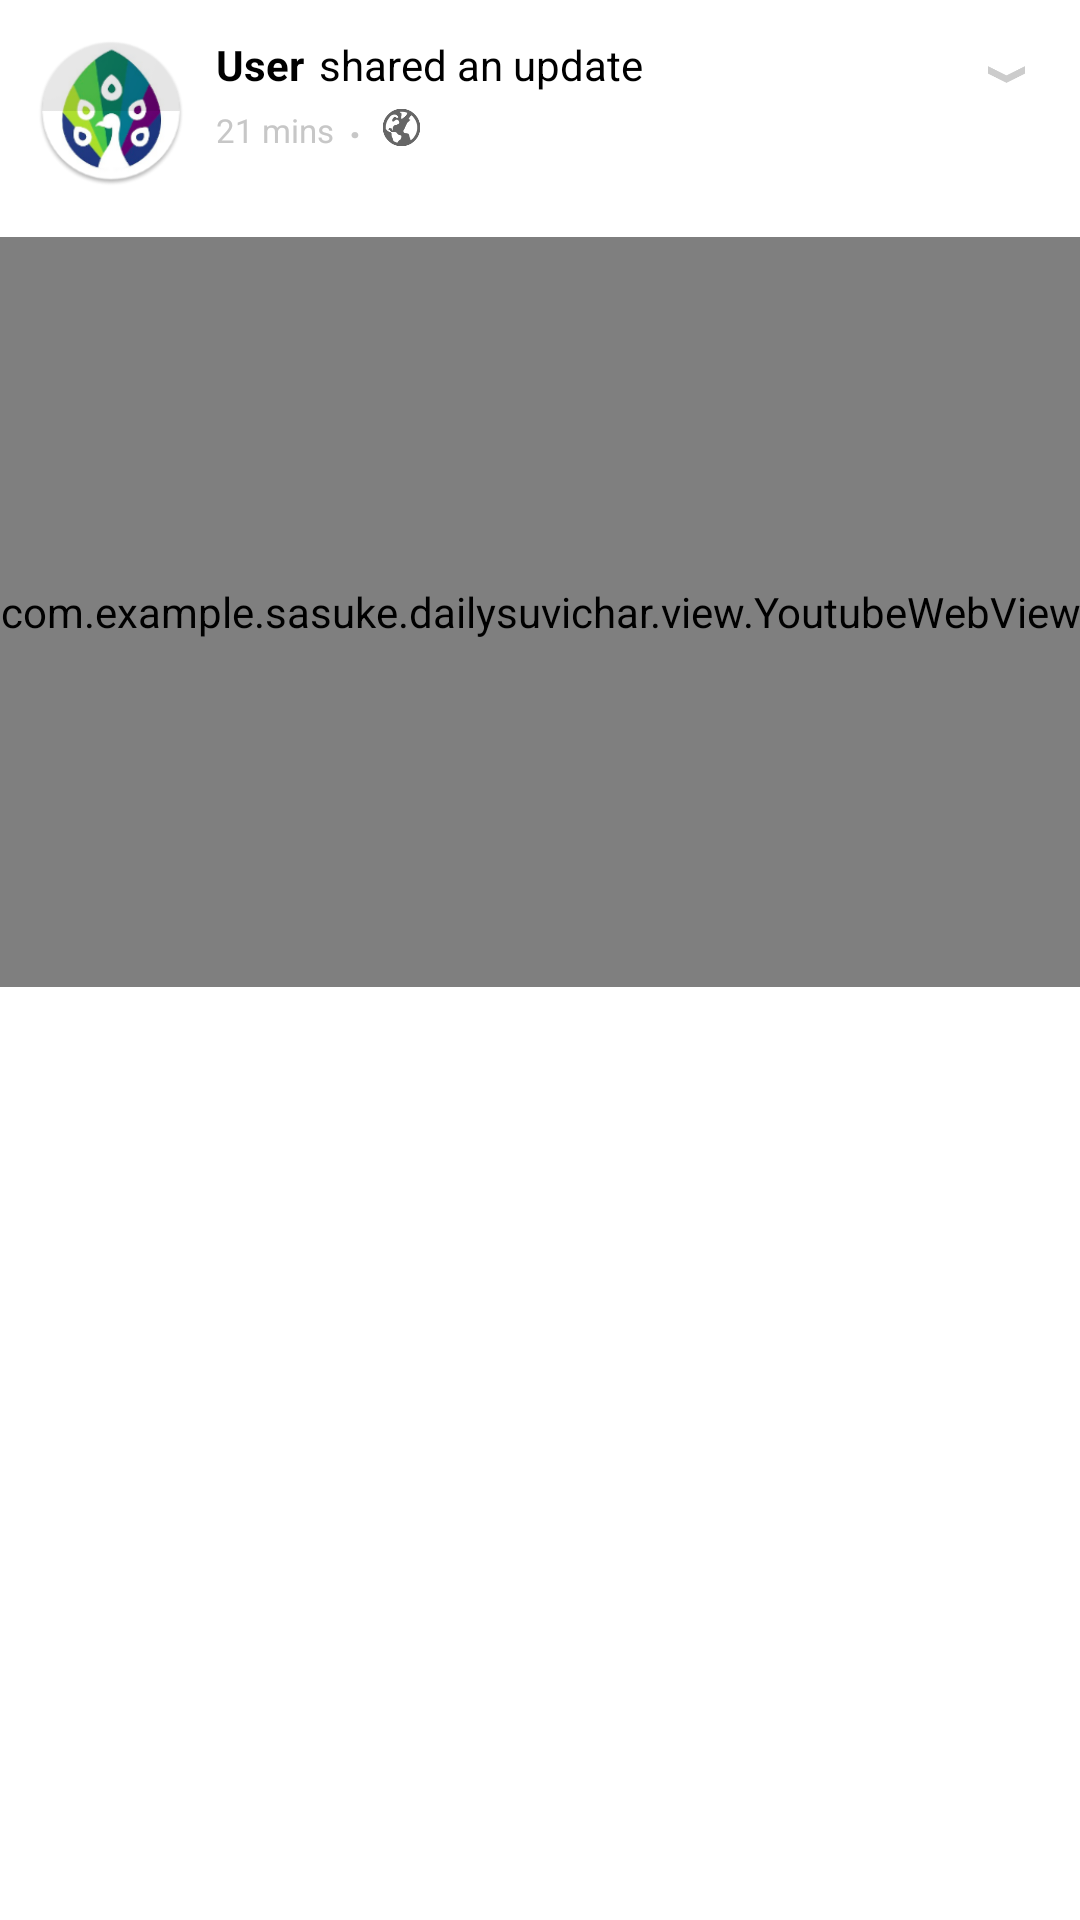

Write the Android layout XML for this screen, with the resource values it uses.
<!-- AndroidManifest.xml: application theme AppTheme.NoActionBar -->
<!-- res/layout/cel_video.xml -->
<?xml version="1.0" encoding="utf-8"?>
<LinearLayout xmlns:android="http://schemas.android.com/apk/res/android"
    android:layout_width="match_parent"
    android:layout_height="wrap_content"
    android:layout_marginBottom="16dp"
    android:background="@color/white"
    android:orientation="vertical">

    <LinearLayout
        android:layout_width="match_parent"
        android:layout_height="wrap_content"
        android:padding="12dp">

        <include layout="@layout/notification_header" />
    </LinearLayout>

    <com.example.sasuke.dailysuvichar.view.YoutubeWebView
        android:id="@+id/webview"
        android:layout_width="match_parent"
        android:layout_height="250dp"
        android:layout_marginTop="5dp"
        android:background="@color/black" />

</LinearLayout>
<!-- res/layout/notification_header.xml (included above) -->
<?xml version="1.0" encoding="utf-8"?>
<RelativeLayout xmlns:android="http://schemas.android.com/apk/res/android"
    android:id="@+id/rv_header"
    android:layout_width="match_parent"
    android:layout_height="wrap_content"
    android:background="@color/white">

    <ImageView
        android:id="@+id/iv_profile_dp"
        android:layout_width="50dp"
        android:layout_height="50dp"
        android:src="@mipmap/ic_launcher" />

    <TextView
        android:id="@+id/tv_user_name"
        android:layout_width="wrap_content"
        android:layout_height="wrap_content"
        android:layout_marginStart="10dp"
        android:layout_toEndOf="@+id/iv_profile_dp"
        android:text="@string/user"
        android:textColor="@color/black"
        android:textSize="@dimen/font_normal"
        android:textStyle="bold" />

    <TextView
        android:layout_width="wrap_content"
        android:layout_height="wrap_content"
        android:layout_marginLeft="5sp"
        android:layout_toEndOf="@+id/tv_user_name"
        android:text="@string/shared_an_update"
        android:textColor="@color/black"
        android:textSize="@dimen/font_normal" />

    <TextView
        android:id="@+id/tv_post_time"
        android:layout_width="wrap_content"
        android:layout_height="wrap_content"
        android:layout_below="@+id/tv_user_name"
        android:layout_marginStart="10dp"
        android:layout_marginTop="5dp"
        android:layout_toEndOf="@+id/iv_profile_dp"
        android:text="@string/_21_mins"
        android:textColor="@color/gray"
        android:textSize="@dimen/font_small" />

    <TextView
        android:layout_width="wrap_content"
        android:layout_height="wrap_content"
        android:layout_below="@+id/tv_user_name"
        android:layout_marginStart="5dp"
        android:layout_toEndOf="@+id/tv_post_time"
        android:text="@string/dot"
        android:textColor="@color/gray"
        android:textStyle="bold" />

    <ImageView
        android:layout_width="15dp"
        android:layout_height="15dp"
        android:layout_below="@+id/tv_user_name"
        android:layout_marginStart="15dp"
        android:layout_marginTop="4dp"
        android:layout_toEndOf="@+id/tv_post_time"
        android:src="@drawable/ic_globe" />

    <ImageView
        android:layout_width="15dp"
        android:layout_height="15dp"
        android:layout_alignParentEnd="true"
        android:layout_marginEnd="5dp"
        android:layout_marginTop="5dp"
        android:src="@drawable/ic_down" />
</RelativeLayout>
<!-- resources referenced by this layout -->
<resources>
  <color name="black">#000000</color>
  <color name="gray">#c7c7c7</color>
  <color name="white">#ffffff</color>
  <dimen name="font_normal">14sp</dimen>
  <dimen name="font_small">11sp</dimen>
  <!-- drawable ic_down: png bitmap (drawable, 666 bytes) -->
  <!-- drawable ic_globe: png bitmap (drawable, 2758 bytes) -->
  <!-- mipmap ic_launcher: png bitmap (mipmap-hdpi, 9268 bytes) -->
  <string name="_21_mins">21 mins</string>
  <string name="dot">.</string>
  <string name="shared_an_update">  shared an update</string>
  <string name="user">User  </string>
  <style name="AppTheme.NoActionBar">
          <item name="windowActionBar">false</item>
          <item name="windowNoTitle">true</item>
      </style>
</resources>
